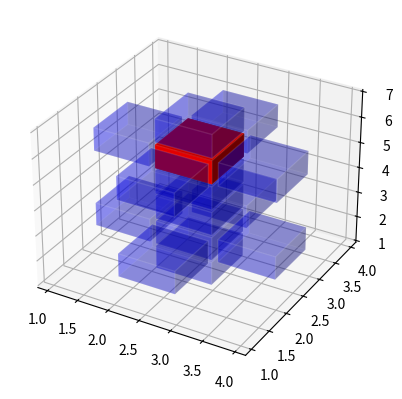

The script that saved this image:
from io import StringIO
import matplotlib.pyplot as plt
import numpy as np

test = """2,2,2
1,2,2
3,2,2
2,1,2
2,3,2
2,2,1
2,2,3
2,2,4
2,2,6
1,2,5
3,2,5
2,1,5
2,3,5"""

def get_internal_neighbours(x,y,z, lava, bubbles):
    neighbours = []
    for possible in ((x-1,y,z), (x+1,y,z), (x,y-1,z), (x,y+1,z), (x,y,z-1), (x,y,z+1)):
        if possible in lava or possible in bubbles:
            neighbours.append(possible)
    return neighbours

def get_outward_facing_neighbours(x, y, z, lava, enclosing):
    neighbours = []
    for possible in ((x-1,y,z), (x+1,y,z), (x,y-1,z), (x,y+1,z), (x,y,z-1), (x,y,z+1)):
        if possible in enclosing:
            neighbours.append(possible)
    return neighbours

def get_enclosing(minx, miny, minz, maxx, maxy, maxz, lava):
    enclosing = set()
    
    # for dx, dy, dz in ((-1,0,0), (1,0,0), (0,-1,0), (0,1,0), (0,0,-1), (0,0,1)):
    # go from minx to maxx, for all y and z
    for y in range(miny, maxy+1):
        for z in range(minz, maxz+1):
            for x in range(minx, maxx+1):
                if (x,y,z) not in lava:
                    enclosing.add((x,y,z))
                else:
                    break

    # go from maxx to minx, for all y and z
    for y in range(miny, maxy+1):
        for z in range(minz, maxz+1):
            for x in range(maxx, minx-1, -1):
                if (x,y,z) not in lava:
                    enclosing.add((x,y,z))
                else:
                    break

    # go from miny to maxy, for all x and z
    for x in range(minx, maxx+1):
        for z in range(minz, maxz+1):
            for y in range(miny, maxy+1):
                if (x,y,z) not in lava:
                    enclosing.add((x,y,z))
                else:
                    break
    # go from maxy to miny, for all x and z
    for x in range(minx, maxx+1):
        for z in range(minz, maxz+1):
            for y in range(maxy, miny-1, -1):
                if (x,y,z) not in lava:
                    enclosing.add((x,y,z))
                else:
                    break

    # go from minz to maxz, for all x and y
    for x in range(minx, maxx+1):
        for y in range(miny, maxy+1):
            for z in range(minz, maxz+1):
                if (x,y,z) not in lava:
                    enclosing.add((x,y,z))
                else:
                    break
    # go from maxz to minz, for all x and y
    for x in range(minx, maxx+1):
        for y in range(miny, maxy+1):
            for z in range(maxz, minz-1, -1):
                if (x,y,z) not in lava:
                    enclosing.add((x,y,z))
                else:
                    break

    return enclosing

"""
Flood-fill (node):
  1. Set Q to the empty queue or stack.
  2. Add node to the end of Q.
  3. While Q is not empty:
  4.   Set n equal to the first element of Q.
  5.   Remove first element from Q.
  6.   If n is Inside:
         Set the n
         Add the node to the west of n to the end of Q.
         Add the node to the east of n to the end of Q.
         Add the node to the north of n to the end of Q.
         Add the node to the south of n to the end of Q.
  7. Continue looping until Q is exhausted.
  8. Return.

https://en.wikipedia.org/wiki/Flood_fill#Moving_the_recursion_into_a_data_structure
"""

def floodfill_enclosing(ox, oy, oz, lava):
    enclosed = set()
    queue = [(ox, oy, oz)]

    while len(queue) > 0:
        nx, ny, nz = queue.pop(0)

        if (nx, ny, nz) not in enclosed and (nx, ny, nz) not in lava and (minx <= nx <= maxx and miny <= ny <= maxy and minz <= nz <= maxz):
            enclosed.add((nx, ny, nz))
            queue.append((nx-1, ny, nz))
            queue.append((nx+1, ny, nz))
            queue.append((nx, ny-1, nz))
            queue.append((nx, ny+1, nz))
            queue.append((nx, ny, nz-1))
            queue.append((nx, ny, nz+1))

    return enclosed

def get_bubbles(lx, ly, lz, lava):
    bubbles = set()
    not_enclosed = set()

    for dx, dy, dz in ((-1,0,0), (1,0,0), (0,-1,0), (0,1,0), (0,0,-1), (0,0,1)):
        px, py, pz = lx, ly, lz

        # get past lava in one direction
        while (px, py, pz) in lava:
            px += dx
            py += dy
            pz += dz

        possibles = set()
        while minx <= px <= maxx and miny <= py <= maxy and minz <= pz <= maxz:
            if (px, py, pz) in lava:
                bubbles |= possibles
                break
            else:
                possibles.add((px,py,pz))
            px += dx
            py += dy
            pz += dz
        else:
            not_enclosed |= possibles

    # print(bubbles)

    for px, py, pz in bubbles:
        edges = 0
        for dx, dy, dz in ((-1,0,0), (1,0,0), (0,-1,0), (0,1,0), (0,0,-1), (0,0,1)):
            cx, cy, cz = px, py, pz
            while minx <= cx <= maxx and miny <= cy <= maxy and minz <= cz <= maxz:
                cx += dx
                cy += dy
                cz += dz
                if (cx, cy, cz) in lava:
                    # print((bx,by,bz), "found lava #", edges, (x,y,z), (dx,dy,dz))
                    edges += 1
                    break

        if edges < 6:
            # print((bx,by,bz),"not contained")
            not_enclosed.add((px,py,pz))

    bubbles -= not_enclosed

    return bubbles, not_enclosed

def explode(data):
    size = np.array(data.shape)*2
    data_e = np.zeros(size - 1, dtype=data.dtype)
    data_e[::2, ::2, ::2] = data
    return data_e

droplets = {}
minx,maxx=float("inf"),float("-inf")
miny,maxy=float("inf"),float("-inf")
minz,maxz=float("inf"),float("-inf")

with StringIO(test) as f:
# with open("input18.txt") as f:
    for line in f:
        x,y,z = [int(n) for n in line.strip().split(",")]
        minx,maxx=min(minx,x),max(maxx,x)
        miny,maxy=min(miny,y),max(maxy,y)
        minz,maxz=min(minz,z),max(maxz,z)
        droplets[(x,y,z)] = 0

minx -= 1
maxx += 1
miny -= 1
maxy += 1
minz -= 1
maxz += 1
print(minx,maxx,miny,maxy,minz,maxz)

bubbles = set()
# enclosing = get_enclosing(minx, miny, minz, maxx, maxy, maxz, droplets)
enclosing = floodfill_enclosing(minx, miny, minz, droplets)

for droplet in droplets:
    interior, exterior = get_bubbles(*droplet, droplets)
    bubbles |= interior

# print(bubbles)
# print(enclosing)

for droplet in droplets:
    # droplets[droplet] -= len(get_internal_neighbours(*droplet, droplets, bubbles))
    droplets[droplet] += len(get_outward_facing_neighbours(*droplet, droplets, enclosing))

# bubble_droplets = { bubble : 6 for bubble in bubbles }
# for droplet in bubble_droplets:
#     bubble_droplets[droplet] -= len(get_neighbours(*droplet, bubble_droplets))

# print(bubble_droplets)

lava_sa = sum(droplets.values())
# bubble_sa = sum(bubble_droplets.values())
# print(lava_sa, "+", bubble_sa, "=", lava_sa + bubble_sa)
print(lava_sa)

# prepare some coordinates
x, y, z = np.indices((maxx+1, maxy+1, maxz+1))

lava_v = np.zeros((maxx+1,maxy+1,maxz+1), dtype=bool)
for lx,ly,lz in droplets:
    lava_v[lx,ly,lz] = True
    # lava_array[lx,ly,lz] = 1
bubble_v = np.zeros((maxx+1,maxy+1,maxz+1), dtype=bool)
for bx,by,bz in bubbles:
    bubble_v[bx,by,bz] = True
    # bubble_array[bx,by,bz] = 2
enclosing_v = np.zeros((maxx+1,maxy+1,maxz+1), dtype=bool)
for ex,ey,ez in enclosing:
    enclosing_v[ex,ey,ez] = True

voxel_array = lava_v | bubble_v # | enclosing_v

colors = np.empty(voxel_array.shape, dtype=object)
colors[lava_v] = "#0000FF40"
colors[bubble_v] = "#FF0000FF"
colors[enclosing_v] = "#FFFF0010"

voxelarray_2 = explode(voxel_array)
colors_2 = explode(colors)

# Shrink the gaps
x, y, z = np.indices(np.array(voxelarray_2.shape) + 1).astype(float) // 2
x[0::2, :, :] += 0.05
y[:, 0::2, :] += 0.05
z[:, :, 0::2] += 0.05
x[1::2, :, :] += 0.95
y[:, 1::2, :] += 0.95
z[:, :, 1::2] += 0.95

# and plot everything
ax = plt.figure().add_subplot(projection='3d')
ax.voxels(x,y,z, voxelarray_2, facecolors=colors_2, edgecolor='#FFFFFF10')
# ax.voxels(voxel_array, facecolors=colors, edgecolor='#FFFFFF10')

plt.show()
